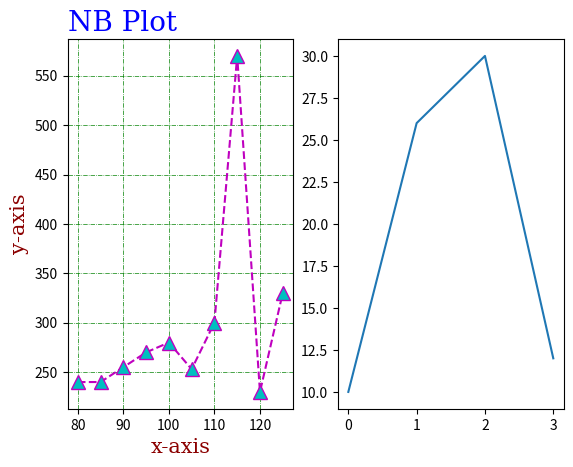

This figure's Python source:
import numpy as np
import matplotlib.pyplot as plt

x = np.array([80, 85, 90, 95, 100, 105, 110, 115, 120, 125])
y = np.array([240, 240, 255, 270, 280, 253, 300, 570, 230, 330])

font1 = {"family": "serif", "color": "blue", "size": 20}
font2 = {"family": "serif", "color": "darkred", "size": 15}

plt.subplot(1, 2, 1)
plt.plot(x, y, "m^--", ms=10, mfc="c")

plt.xlabel("x-axis", fontdict=font2)
plt.ylabel("y-axis", fontdict=font2)
plt.title("NB Plot", fontdict=font1, loc="left")

plt.grid(color="green", linestyle = '-.', linewidth = 0.5)

x = np.array([0, 1, 2, 3])
y = np.array([10, 26, 30, 12])

plt.subplot(1, 2, 2)
plt.plot(x,y)

plt.show()